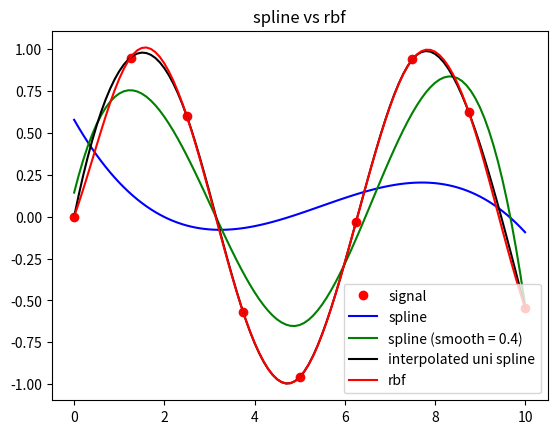

Reproduce this figure in Python.
import numpy as np
import matplotlib.pyplot as plt
from scipy.interpolate import UnivariateSpline, InterpolatedUnivariateSpline
from scipy.interpolate import Rbf

x = np.linspace(0,10,9)
y = np.sin(x)

plt.plot(x,y,'ro',label='signal')

# spline
x1 = np.linspace(0,10,101)
spl = UnivariateSpline(x,y)#returns a function
yspl = spl(x1)

plt.plot(x1,yspl,'b-',label='spline')

# spline with smoothing
spl.set_smoothing_factor(0.4)
yspl = spl(x1)

plt.plot(x1,yspl,'g-',label='spline (smooth = 0.4)')

# Interpolated spline
spl = InterpolatedUnivariateSpline(x,y)#returns a function
yspl = spl(x1)

plt.plot(x1,yspl,'k-',label='interpolated uni spline')

#rbf 
rbf = Rbf(x,y)#return function
yrbf = rbf(x1)
plt.plot(x1,yrbf,'r',label='rbf')


plt.legend()
plt.title('spline vs rbf')
plt.show()